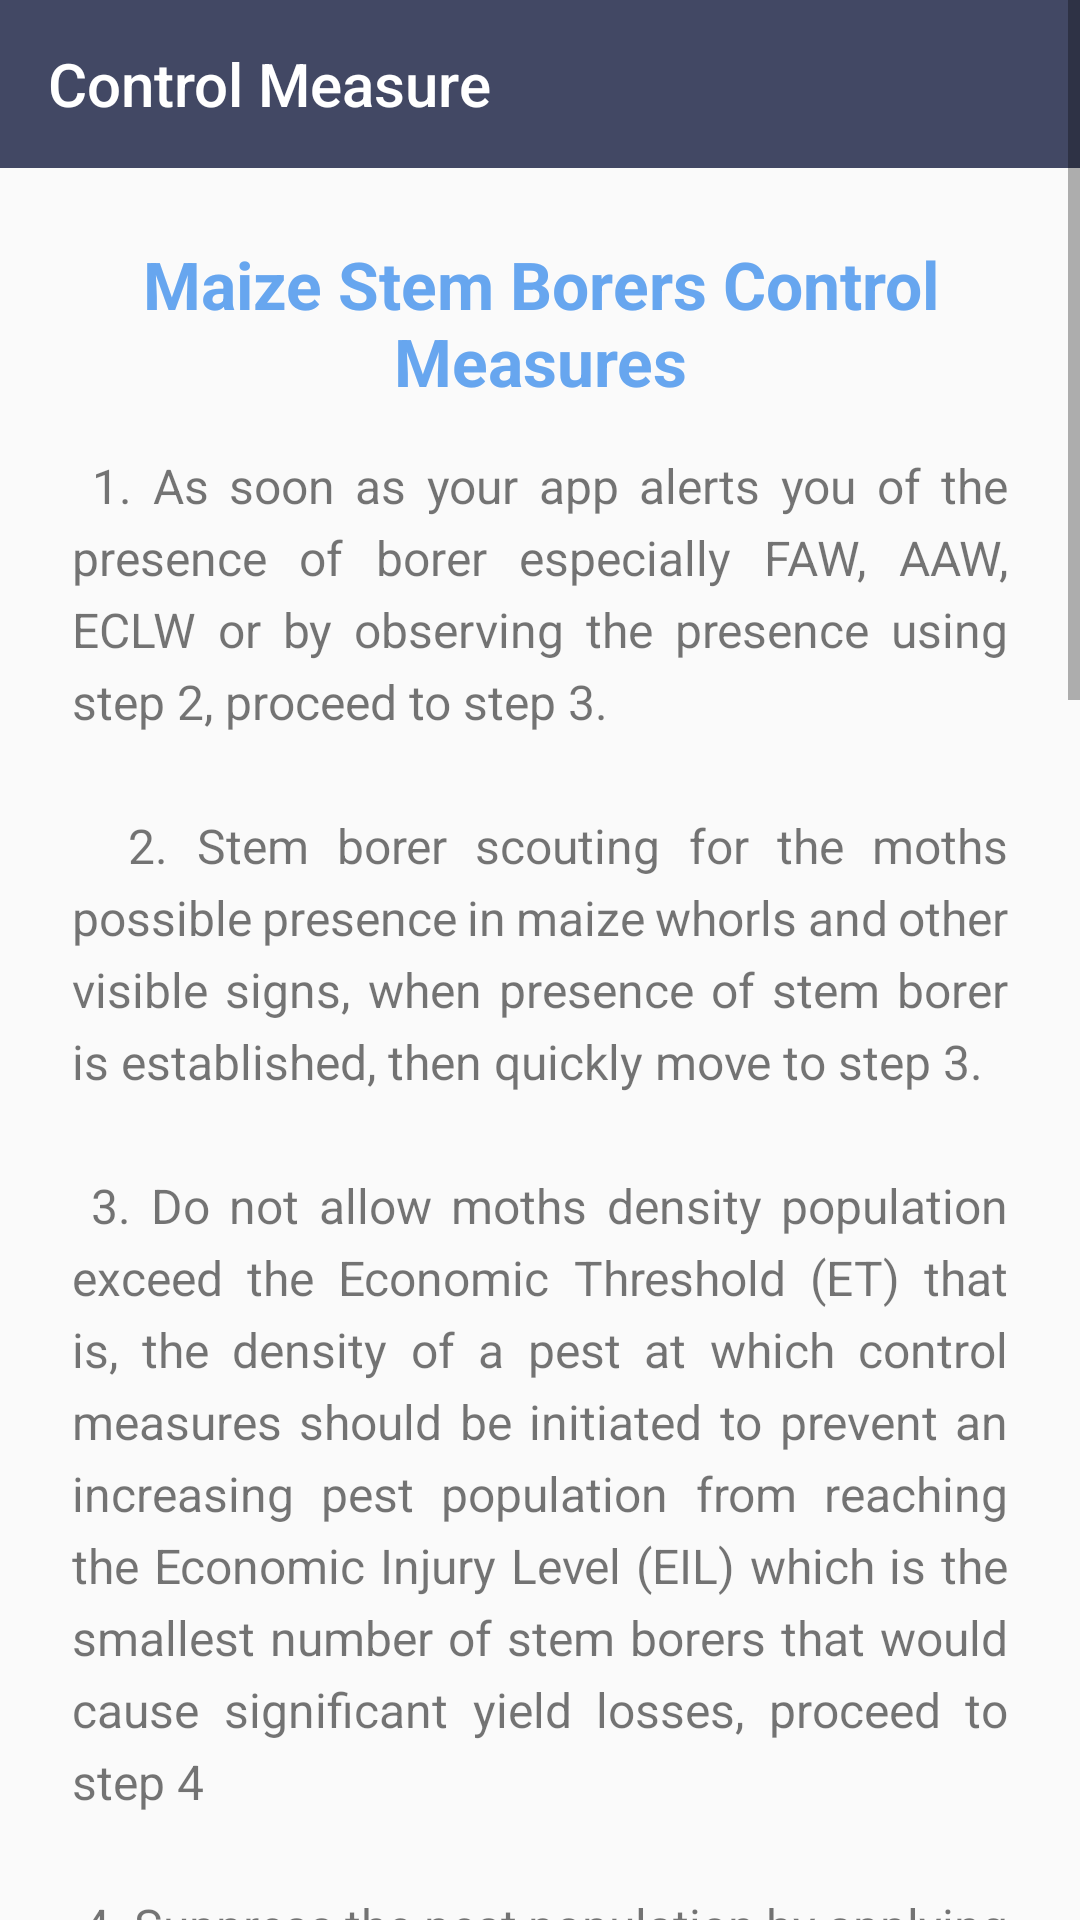

This screen was rendered from an Android layout file. Write that file and the resources it references.
<!-- AndroidManifest.xml: application theme AppTheme -->
<!-- res/layout/fragment_control_measure.xml -->
<?xml version="1.0" encoding="utf-8"?>
<layout xmlns:android="http://schemas.android.com/apk/res/android"
    xmlns:tools="http://schemas.android.com/tools">

    <ScrollView
        android:layout_width="match_parent"
        android:layout_height="match_parent">

        <androidx.constraintlayout.widget.ConstraintLayout
            xmlns:app="http://schemas.android.com/apk/res-auto"
            android:layout_width="match_parent"
            android:layout_height="match_parent"
            tools:context=".controlmeasure.ControlMeasureFragment">

            <com.google.android.material.appbar.AppBarLayout
                android:id="@+id/appBarLayout"
                android:layout_width="match_parent"
                android:layout_height="wrap_content"
                app:layout_constraintTop_toTopOf="parent"
                app:layout_constraintStart_toStartOf="parent">

                <androidx.appcompat.widget.Toolbar
                    android:id="@+id/toolbar"
                    app:title="@string/control_measure"
                    app:navigationIcon="@drawable/ic_back"
                    app:titleTextColor="@color/colorWhite"
                    android:layout_width="match_parent"
                    android:layout_height="?attr/actionBarSize"
                    />
            </com.google.android.material.appbar.AppBarLayout>

            <TextView
                android:id="@+id/title"
                android:layout_width="match_parent"
                android:layout_height="wrap_content"
                android:layout_margin="@dimen/margin_24"
                android:textAlignment="center"
                android:textAppearance="@style/TextAppearance.AppCompat.Large"
                android:text="@string/maize_stem_borer"
                android:textColor="@color/colorBlue"
                android:textStyle="bold"
                app:layout_constraintTop_toBottomOf="@id/appBarLayout" />

            <TextView
                android:id="@+id/controlMeasure"
                android:layout_width="match_parent"
                android:layout_height="wrap_content"
                android:lineHeight="@dimen/margin_24"
                android:textSize="16sp"
                android:lineSpacingExtra="4dp"
                android:justificationMode="inter_word"
                android:layout_marginLeft="@dimen/margin_24"
                android:layout_marginRight="@dimen/margin_24"
                android:layout_marginTop="@dimen/margin_16"
                android:text="@string/control"
                app:layout_constraintTop_toBottomOf="@id/title" />

        </androidx.constraintlayout.widget.ConstraintLayout>
    </ScrollView>
</layout>
<!-- resources referenced by this layout -->
<resources>
  <color name="colorBlue">#67A6EF</color>
  <color name="colorWhite">#ffffff</color>
  <dimen name="margin_16">16dp</dimen>
  <dimen name="margin_24">24dp</dimen>
  <string name="control">
          <br> 1.	As soon as your app alerts you of the presence of borer especially FAW, AAW,
              ECLW or by observing the presence using step 2, proceed to step 3.\n\n</br>
          <br> 2.	Stem borer scouting for the moths possible presence in maize whorls and
              other visible signs, when presence of stem borer is established, then quickly move to step 3.\n\n</br>
          <br>3.  Do not allow moths density population exceed the Economic Threshold (ET) that is,
              the density of a pest at which control measures should be initiated to prevent an
              increasing pest population from reaching the Economic Injury Level (EIL) which is the
              smallest number of stem borers that would cause significant yield losses, proceed to step 4\n\n</br>
          <br>4.  Suppress the pest population by applying appropriate systemic or contact/systemic
              insecticide (consult your Agricultural Development Project (ADP) Officer or Crop
              Protectionist in your locality for appropriate and most suitable and current one
              in the market). Pursue step 5 with vigour.\n\n</br>
          <br>5.	For effective, coordinated, and flexible approach to manage alien invasive species
              such as FAW, AAW, ECLW, scout for its presence as in step 2 and treat your farms as well
              so as to ensure a wide range coverage. \n\n</br>
          <br>6.	Ensure farm sanitation and other cultural control measures alongside use of
              resistant variety and other biological control especially before the onset of planting
              (Consult relevant ADP Officer and plant Protectionist too).\n\n</br>
          <br>7.	Leveraging interactions between complementary approaches in order to maximize
              control of the pest while minimizing potential risks to human and animal health,
              the environment, and natural enemies of the pest (adhere strictly to the Insecticide
              manufacturer’s instructions regarding frequency of application, quantity to be applied etc.)
              NB: consult insecticide data manufacturing sheet for details.\n\n</br>
          <br>8.	Effective monitoring should synchronize the stem borer count visa viz the maize
              growth stage. E.g, moth counts can be as low as one moth per day which is enough
              indication to plan for control. So as to arrest the borer from reaching its egg
              laying potential. \n\n</br>
          <br>9.	Base your action on plant growth and other relevant factors such as canopy density,
              dead heart, signs of infestation e.g. on leaves, should call for immediate chemical
              control options as in step 4.\n\n</br>
      </string>
  <string name="control_measure">Control Measure</string>
  <string name="maize_stem_borer">Maize Stem Borers Control Measures</string>
  <style name="AppTheme" parent="Theme.AppCompat.Light.DarkActionBar">
          
          <item name="colorPrimary">@color/colorPrimary</item>
          <item name="colorPrimaryDark">@color/colorPrimaryDark</item>
          <item name="colorAccent">@color/colorAccent</item>
      </style>
  <color name="colorPrimary">#424864</color>
  <color name="colorPrimaryDark">#424864</color>
  <color name="colorAccent">#D81B60</color>
</resources>
